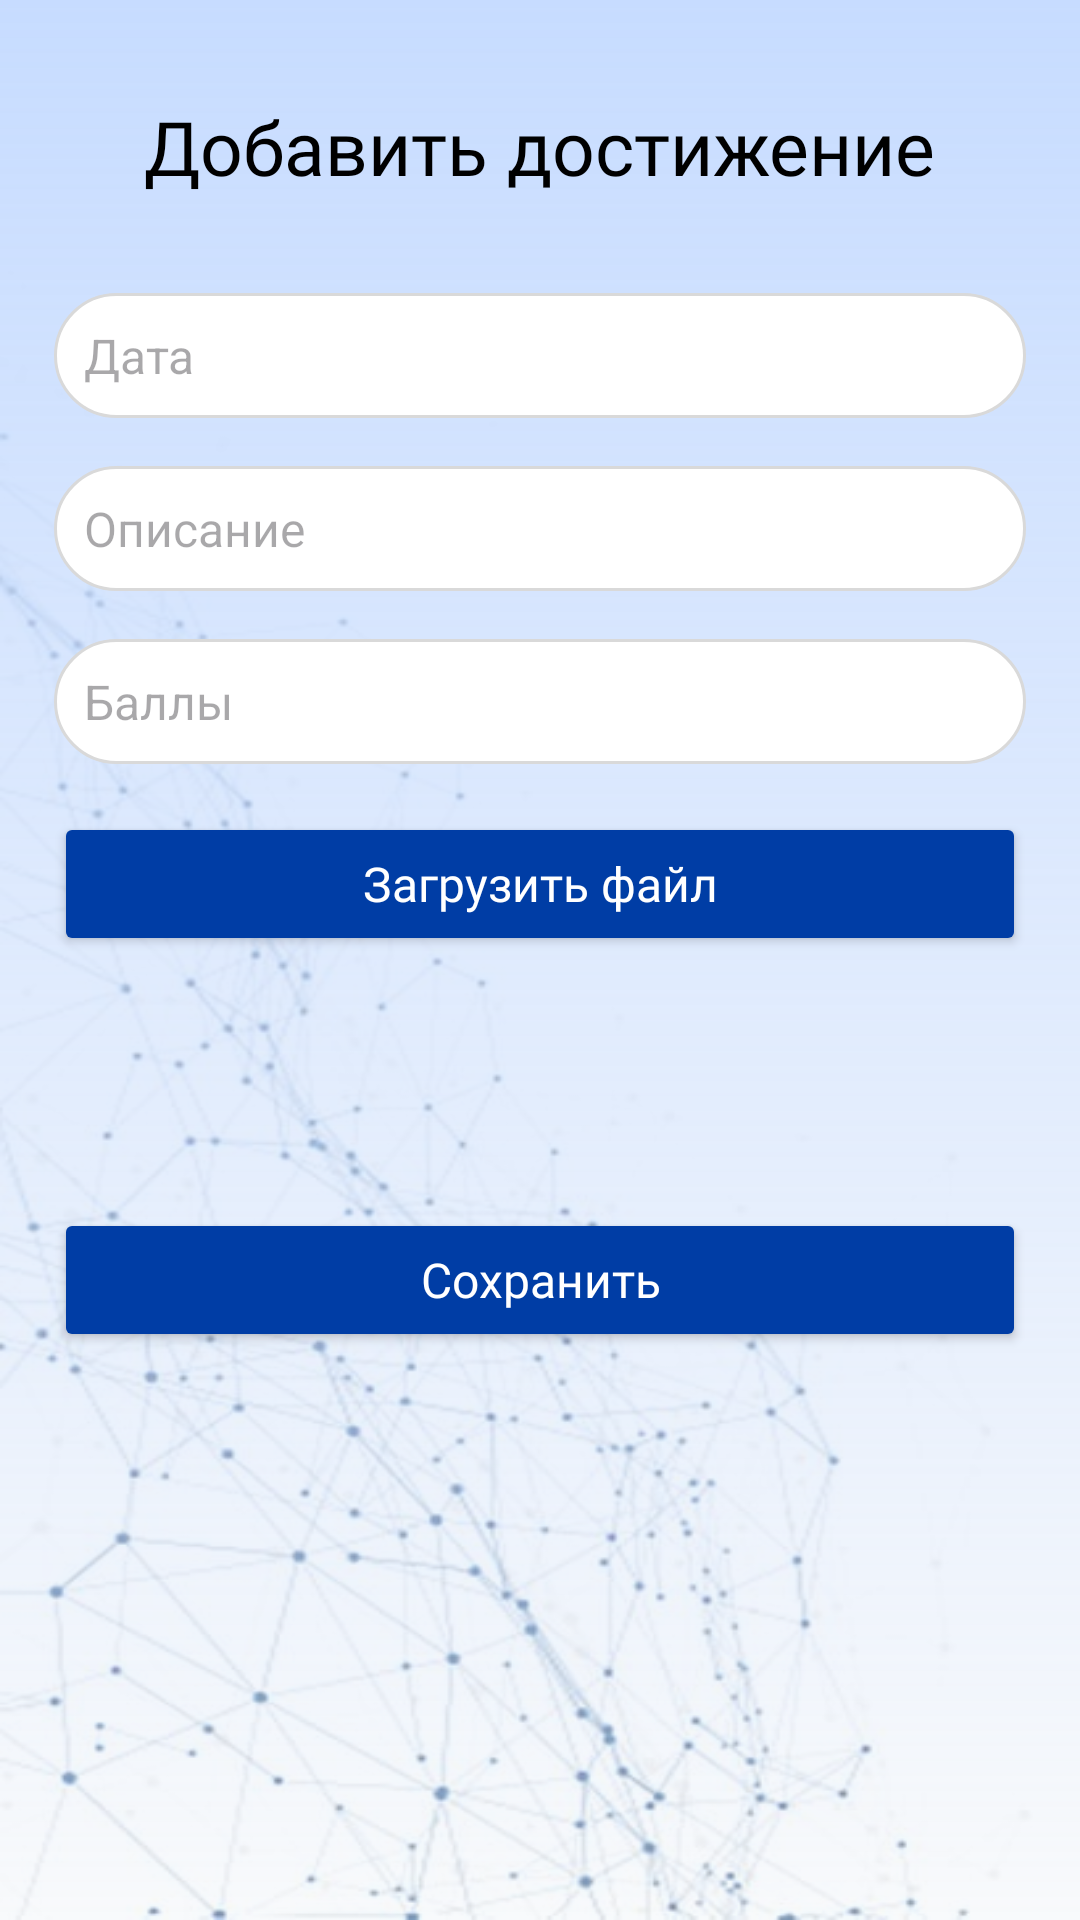

Reconstruct the res/layout file that produces this screen, plus the resources it refers to.
<!-- AndroidManifest.xml: application theme Base.Theme.KSPEU -->
<!-- res/layout/fragment_add_achievement.xml -->
<?xml version="1.0" encoding="utf-8"?>
<androidx.constraintlayout.widget.ConstraintLayout xmlns:android="http://schemas.android.com/apk/res/android"
    xmlns:app="http://schemas.android.com/apk/res-auto"
    xmlns:tools="http://schemas.android.com/tools"
    android:layout_width="match_parent"
    android:layout_height="match_parent"
    android:background="@drawable/background_with_gradient">

    <TextView
        android:id="@+id/add_achievement_title"
        android:layout_width="wrap_content"
        android:layout_height="wrap_content"
        android:layout_marginTop="32dp"
        android:fontFamily="@font/gilroy_bold"
        android:text="@string/add_achievement_title"
        android:textColor="@color/black"
        android:textSize="25sp"
        app:layout_constraintEnd_toEndOf="parent"
        app:layout_constraintStart_toStartOf="parent"
        app:layout_constraintTop_toTopOf="parent" />

    <EditText
        android:id="@+id/achievement_date_edit_text"
        android:layout_width="0dp"
        android:layout_height="wrap_content"
        android:layout_marginStart="18dp"
        android:layout_marginTop="32dp"
        android:layout_marginEnd="18dp"
        android:background="@drawable/edit_text_background"
        android:hint="@string/achievement_date_hint"
        android:inputType="date"
        android:padding="10dp"
        android:textColor="@color/black"
        android:textSize="16sp"
        app:layout_constraintEnd_toEndOf="parent"
        app:layout_constraintStart_toStartOf="parent"
        app:layout_constraintTop_toBottomOf="@+id/add_achievement_title" />

    <EditText
        android:id="@+id/achievement_description_edit_text"
        android:layout_width="0dp"
        android:layout_height="wrap_content"
        android:layout_marginStart="18dp"
        android:layout_marginTop="16dp"
        android:layout_marginEnd="18dp"
        android:background="@drawable/edit_text_background"
        android:hint="@string/achievement_description_hint"
        android:inputType="textMultiLine"
        android:padding="10dp"
        android:textColor="@color/black"
        android:textSize="16sp"
        app:layout_constraintEnd_toEndOf="parent"
        app:layout_constraintStart_toStartOf="parent"
        app:layout_constraintTop_toBottomOf="@+id/achievement_date_edit_text" />

    <EditText
        android:id="@+id/achievement_points_edit_text"
        android:layout_width="0dp"
        android:layout_height="wrap_content"
        android:layout_marginStart="18dp"
        android:layout_marginTop="16dp"
        android:layout_marginEnd="18dp"
        android:background="@drawable/edit_text_background"
        android:hint="@string/achievement_points_hint"
        android:inputType="number"
        android:padding="10dp"
        android:textColor="@color/black"
        android:textSize="16sp"
        app:layout_constraintEnd_toEndOf="parent"
        app:layout_constraintStart_toStartOf="parent"
        app:layout_constraintTop_toBottomOf="@+id/achievement_description_edit_text" />

    <Button
        android:id="@+id/upload_document_button"
        android:layout_width="0dp"
        android:layout_height="wrap_content"
        android:layout_marginStart="18dp"
        android:layout_marginTop="16dp"
        android:layout_marginEnd="18dp"
        android:backgroundTint="@color/blue"
        android:fontFamily="@font/gilroy_bold"
        android:text="@string/upload_document_button"
        android:textAllCaps="false"
        android:textColor="@color/white"
        android:textSize="16sp"
        app:cornerRadius="15dp"
        app:layout_constraintEnd_toEndOf="parent"
        app:layout_constraintStart_toStartOf="parent"
        app:layout_constraintTop_toBottomOf="@+id/achievement_points_edit_text" />

    <TextView
        android:id="@+id/selected_document_name_text_view"
        android:layout_width="0dp"
        android:layout_height="wrap_content"
        android:layout_marginStart="18dp"
        android:layout_marginTop="48dp"
        android:layout_marginEnd="18dp"
        android:text=""
        android:textColor="@color/black"
        android:textSize="14sp"
        app:layout_constraintEnd_toEndOf="parent"
        app:layout_constraintHorizontal_bias="0.0"
        app:layout_constraintStart_toStartOf="parent"
        app:layout_constraintTop_toBottomOf="@+id/upload_document_button" />

    <Button
        android:id="@+id/save_achievement_button"
        android:layout_width="0dp"
        android:layout_height="wrap_content"
        android:layout_marginStart="18dp"
        android:layout_marginTop="148dp"
        android:layout_marginEnd="18dp"
        android:backgroundTint="@color/blue"
        android:fontFamily="@font/gilroy_bold"
        android:text="@string/save_achievement_button"
        android:textAllCaps="false"
        android:textColor="@color/white"
        android:textSize="16sp"
        app:cornerRadius="15dp"
        app:layout_constraintEnd_toEndOf="parent"
        app:layout_constraintHorizontal_bias="1.0"
        app:layout_constraintStart_toStartOf="parent"
        app:layout_constraintTop_toBottomOf="@+id/achievement_points_edit_text" />

</androidx.constraintlayout.widget.ConstraintLayout>
<!-- resources referenced by this layout -->
<resources>
  <color name="black">#000000</color>
  <color name="blue">#003DA5</color>
  <color name="white">#FFFFFF</color>
  <!-- drawable background_with_gradient (drawable) -->
  <?xml version="1.0" encoding="utf-8"?>
  <layer-list xmlns:android="http://schemas.android.com/apk/res/android">
      <item>
          <bitmap android:src="@drawable/background_image" />
      </item>
      <item>
          <shape>
              <gradient
                  android:angle="167.89"
                  android:startColor="#C7DCFF"
                  android:endColor="#80F1F4F8"
                  android:type="linear" />
          </shape>
      </item>
  </layer-list>
  <!-- drawable edit_text_background (drawable) -->
  <?xml version="1.0" encoding="utf-8"?>
  <shape xmlns:android="http://schemas.android.com/apk/res/android"
      android:shape="rectangle">
      <solid android:color="@color/white" />
      <stroke
          android:width="1dp"
          android:color="#D9D9D9" />
      <corners android:radius="45dp" />
  </shape>
  <string name="achievement_date_hint">Дата</string>
  <string name="achievement_description_hint">Описание</string>
  <string name="achievement_points_hint">Баллы</string>
  <string name="add_achievement_title">Добавить достижение</string>
  <string name="save_achievement_button">Сохранить</string>
  <string name="upload_document_button">Загрузить файл</string>
  <style name="Base.Theme.KSPEU" parent="Theme.Material3.DayNight.NoActionBar">
          
          
      </style>
  <!-- drawable background_image: jpg bitmap (drawable, 39530 bytes) -->
</resources>
